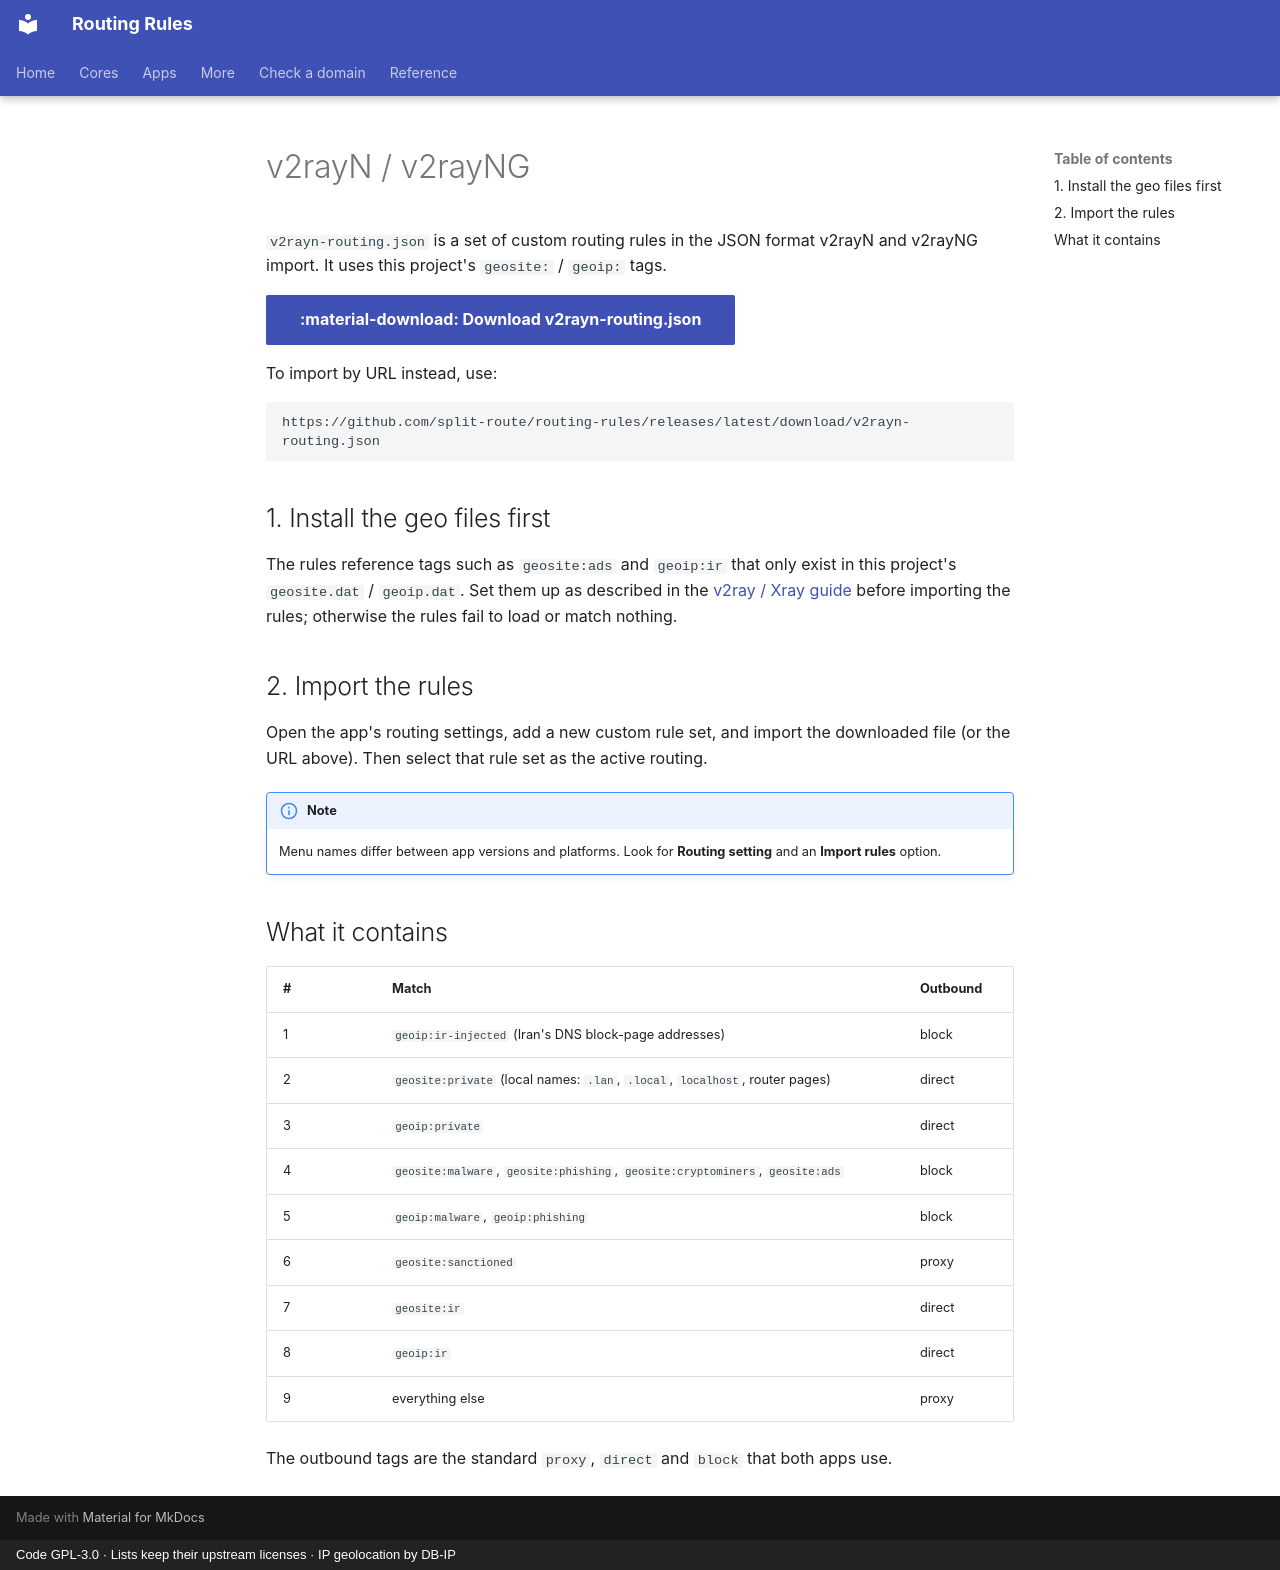

repository: split-route/routing-rules · page: en/v2rayn/index.html · generator: mkdocs · copyright: Code GPL-3.0 · Lists keep their upstream licenses · IP geolocation by DB-IP

---
icon: material/alpha-v-circle-outline
---

# v2rayN / v2rayNG

`v2rayn-routing.json` is a set of custom routing rules in the JSON format v2rayN and v2rayNG import. It uses
this project's `geosite:` / `geoip:` tags.

[:material-download: Download v2rayn-routing.json](https://github.com/split-route/routing-rules/releases/latest/download/v2rayn-routing.json){ .md-button .md-button--primary }

To import by URL instead, use:

```
https://github.com/split-route/routing-rules/releases/latest/download/v2rayn-routing.json
```

## 1. Install the geo files first

The rules reference tags such as `geosite:ads` and `geoip:ir` that only exist in this project's
`geosite.dat` / `geoip.dat`. Set them up as described in the [v2ray / Xray guide](v2ray.md) before importing
the rules; otherwise the rules fail to load or match nothing.

## 2. Import the rules

Open the app's routing settings, add a new custom rule set, and import the downloaded file (or the URL above). Then select that rule set as the active routing.

!!! note
    Menu names differ between app versions and platforms. Look for **Routing setting** and an
    **Import rules** option.

## What it contains

| # | Match | Outbound |
|---|-------|----------|
| 1 | `geoip:ir-injected` (Iran's DNS block-page addresses) | block |
| 2 | `geosite:private` (local names: `.lan`, `.local`, `localhost`, router pages) | direct |
| 3 | `geoip:private` | direct |
| 4 | `geosite:malware`, `geosite:phishing`, `geosite:cryptominers`, `geosite:ads` | block |
| 5 | `geoip:malware`, `geoip:phishing` | block |
| 6 | `geosite:sanctioned` | proxy |
| 7 | `geosite:ir` | direct |
| 8 | `geoip:ir` | direct |
| 9 | everything else | proxy |

The outbound tags are the standard `proxy`, `direct` and `block` that both apps use.
